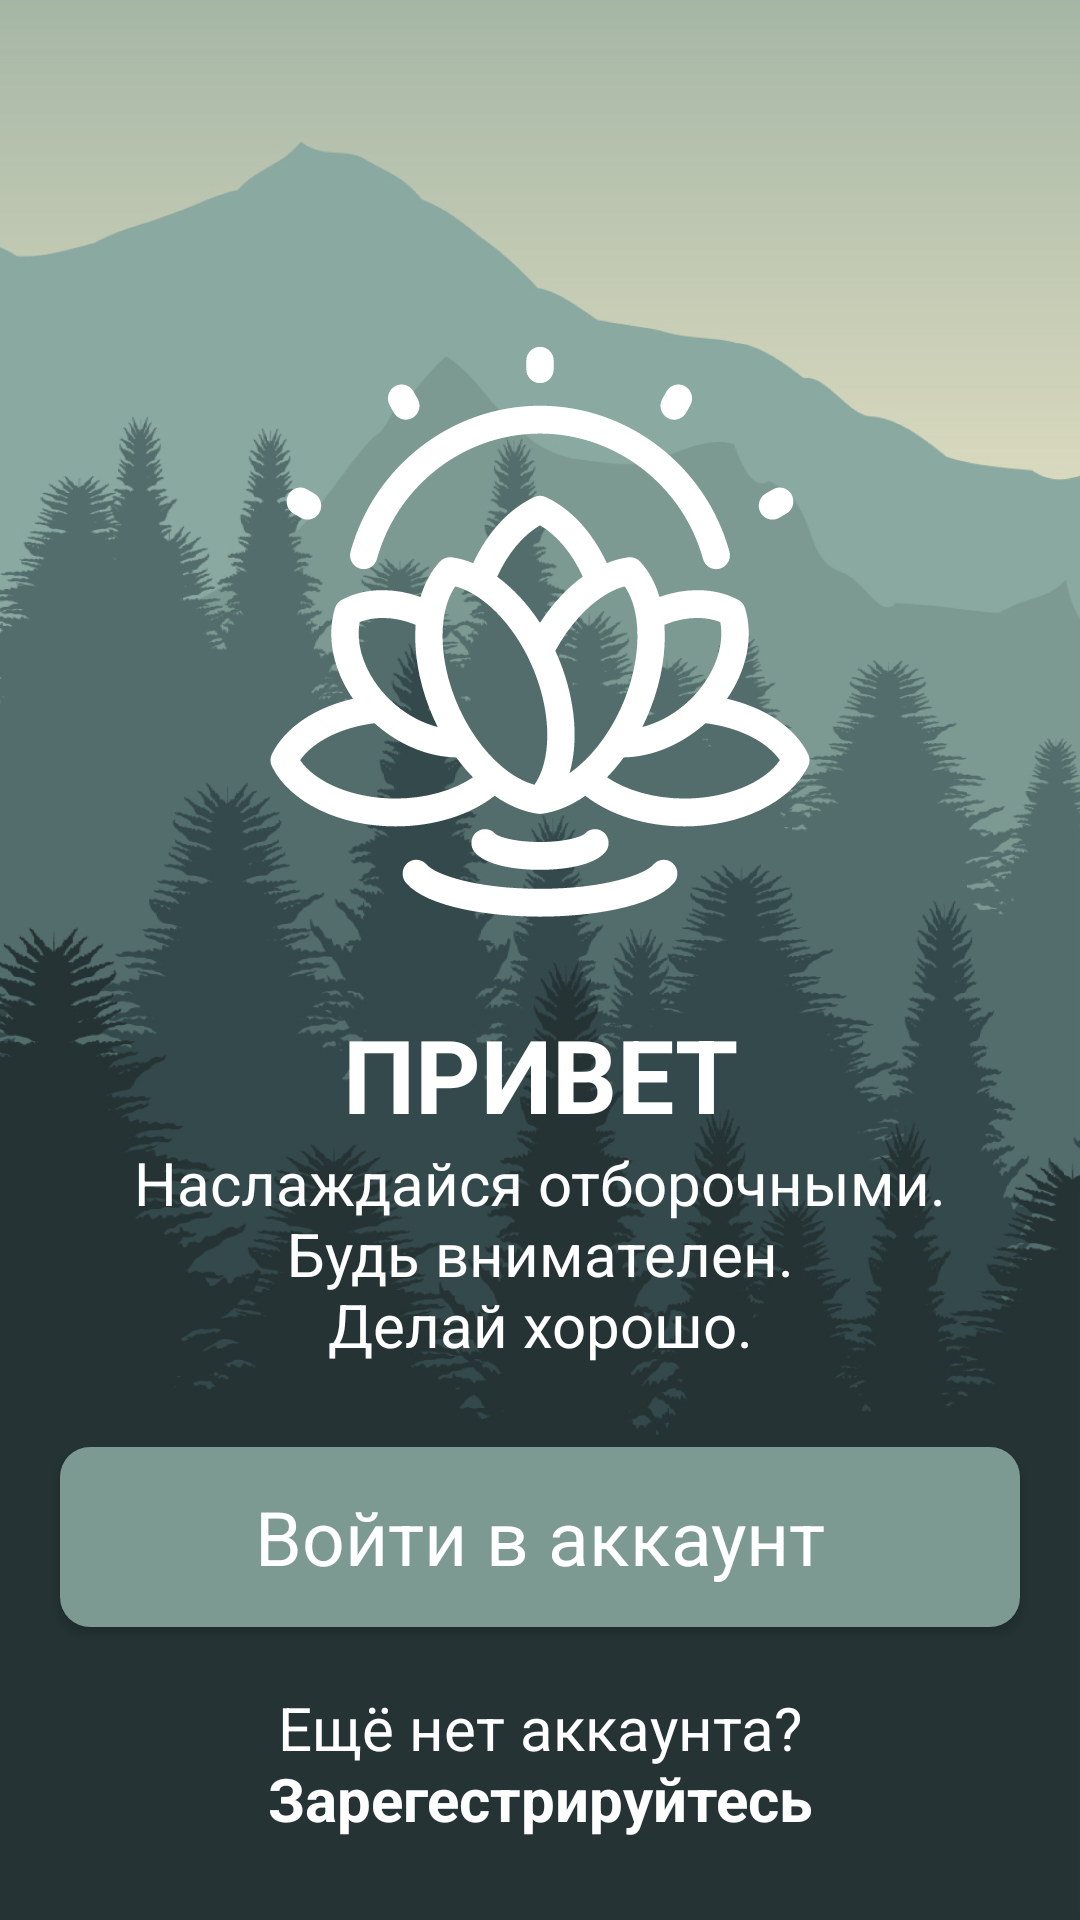

Android layout source for this screen:
<!-- AndroidManifest.xml: application theme Theme.MADMeditation -->
<!-- res/layout/activity_onboarding.xml -->
<?xml version="1.0" encoding="utf-8"?>
<androidx.constraintlayout.widget.ConstraintLayout xmlns:android="http://schemas.android.com/apk/res/android"
    xmlns:app="http://schemas.android.com/apk/res-auto"
    xmlns:tools="http://schemas.android.com/tools"
    android:layout_width="match_parent"
    android:layout_height="match_parent"
    android:background="@drawable/background_start"
    tools:context=".Onboarding">

    <LinearLayout
        android:id="@+id/block1"
        android:layout_width="match_parent"
        android:layout_height="wrap_content"
        app:layout_constraintTop_toTopOf="parent"
        app:layout_constraintBottom_toBottomOf="parent"
        android:layout_marginTop="-100dp"
        android:orientation="vertical">

        <ImageView
            android:layout_width="match_parent"
            android:layout_height="250dp"
            android:src="@drawable/logo_mad"/>

        <TextView
            android:layout_width="match_parent"
            android:layout_height="wrap_content"
            android:text="@string/onboarding_hi"
            style="@style/hi_text"
            android:textAlignment="center"
            android:textStyle="bold"
            android:textSize="34sp"/>

        <TextView
            android:layout_width="match_parent"
            android:layout_height="wrap_content"
            android:text="@string/onboarding_text"
            android:textAlignment="center"
            style="@style/other_text"/>

    </LinearLayout>

    <LinearLayout
        android:layout_width="match_parent"
        android:layout_height="wrap_content"
        app:layout_constraintTop_toBottomOf="@id/block1"
        app:layout_constraintBottom_toBottomOf="parent"
        android:orientation="vertical">

        <androidx.appcompat.widget.AppCompatButton
            android:id="@+id/auth_btn"
            android:layout_width="match_parent"
            android:layout_height="60dp"
            android:layout_marginLeft="20dp"
            android:layout_marginRight="20dp"
            android:text="@string/onboarding_auth"
            style="@style/btn_text"
            android:textAllCaps="false"
            android:background="@drawable/button_style"/>

        <TextView
            android:id="@+id/reg_btn"
            android:layout_width="match_parent"
            android:layout_height="wrap_content"
            android:layout_marginTop="20dp"
            android:text="@string/onboarding_reg"
            style="@style/other_text"
            android:textAlignment="center"/>

    </LinearLayout>

</androidx.constraintlayout.widget.ConstraintLayout>
<!-- resources referenced by this layout -->
<resources>
  <!-- drawable background_start: png bitmap (drawable, 829023 bytes) -->
  <!-- drawable button_style (drawable) -->
  <?xml version="1.0" encoding="utf-8"?>
  <shape xmlns:android="http://schemas.android.com/apk/res/android">
      <corners
          android:radius="10dp"/>
      <solid
          android:color="@color/teal_mad"/>
  </shape>
  <!-- drawable logo_mad: vector/xml drawable (drawable, 5587 chars, omitted) -->
  <string name="onboarding_auth">Войти в аккаунт</string>
  <string name="onboarding_hi">ПРИВЕТ</string>
  <string name="onboarding_reg">Ещё нет аккаунта? <b>Зарегестрируйтесь</b></string>
  <string name="onboarding_text">Наслаждайся отборочными.\nБудь внимателен.\nДелай хорошо.</string>
  <style name="btn_text" parent="other_text">
          <item name="android:textSize">25sp</item>
      </style>
  <style name="hi_text" parent="all_text">
          <item name="android:textSize">30sp</item>
      </style>
  <style name="other_text" parent="all_text">
          <item name="fontFamily">@font/alegreya_sans</item>
          <item name="android:textSize">20sp</item>
      </style>
  <style name="Theme.MADMeditation" parent="Theme.MaterialComponents.DayNight.NoActionBar">
          
          <item name="colorPrimary">@color/bg_mad</item>
          <item name="colorPrimaryVariant">@color/bg_mad</item>
          <item name="colorOnPrimary">@color/white</item>
          
          <item name="colorSecondary">@color/teal_200</item>
          <item name="colorSecondaryVariant">@color/teal_700</item>
          <item name="colorOnSecondary">@color/black</item>
          
          <item name="android:statusBarColor">?attr/colorPrimaryVariant</item>
          <item name="android:navigationBarColor">?attr/colorPrimaryVariant</item>
          
      </style>
  <color name="teal_mad">#7C9A92</color>
  <style name="all_text" parent="Widget.AppCompat.TextView">
          <item name="fontFamily">@font/alegreya_regular</item>
          <item name="android:textColor">@color/white</item>
      </style>
  <color name="bg_mad">#253334</color>
  <color name="white">#FFFFFFFF</color>
  <color name="teal_200">#FF03DAC5</color>
  <color name="teal_700">#FF018786</color>
  <color name="black">#FF000000</color>
</resources>
